Photos from the image-classification dataset "G-SET" in the GitHub repository Winckedy/MCANet-Tiny. Its 5 classes are: transverse crack, longitudinal crack, alligator crack, pothole, normal.

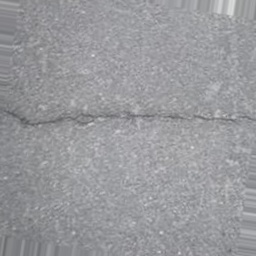
Label: transverse crack

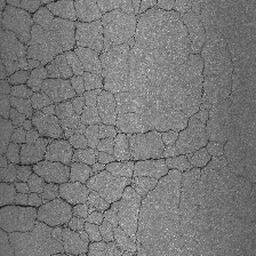
Label: alligator crack

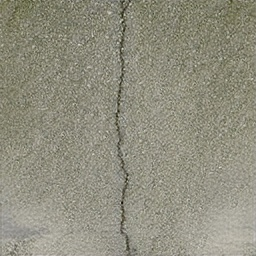
Label: longitudinal crack

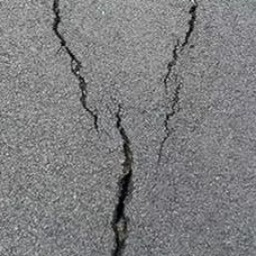
Label: longitudinal crack

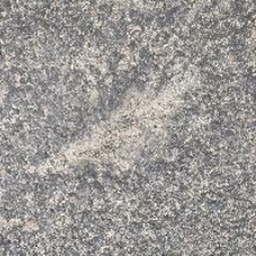
Label: pothole

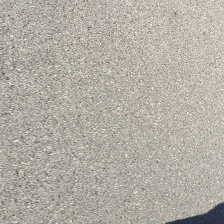
Label: normal
